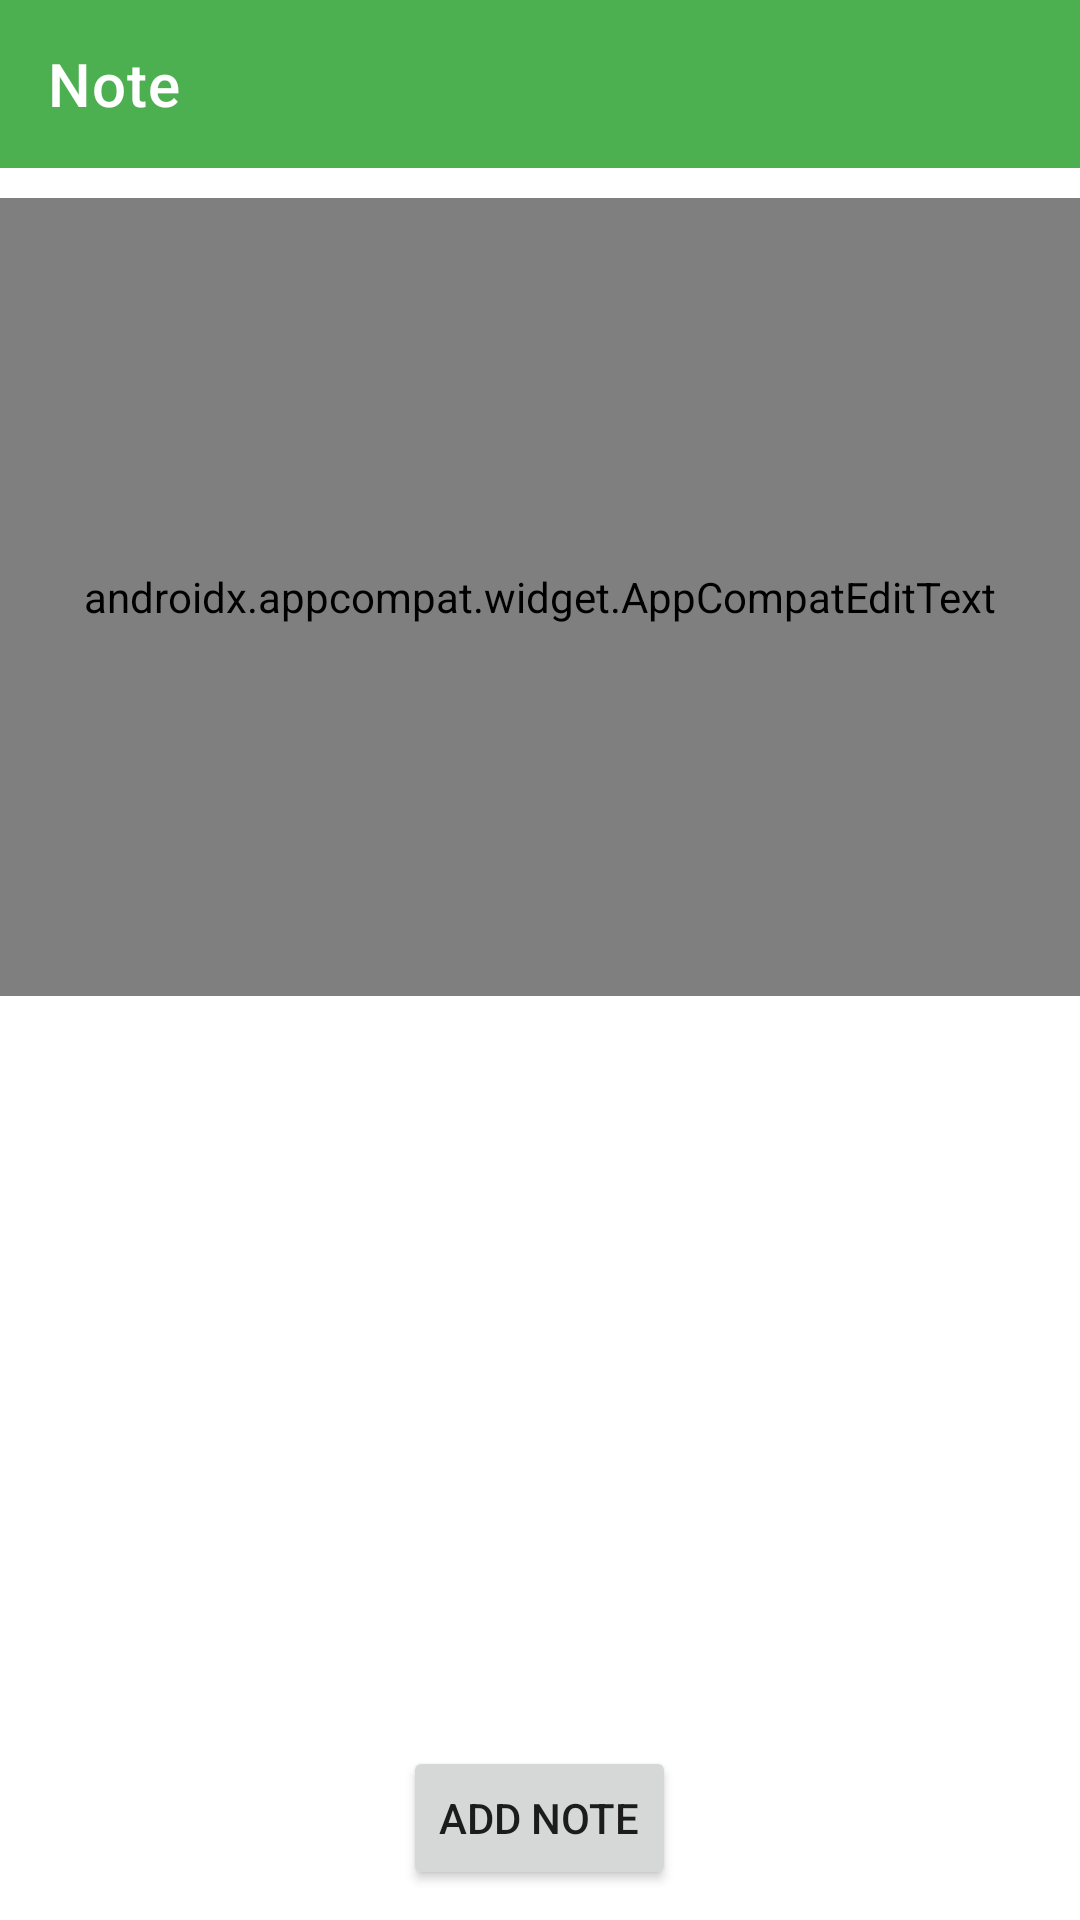

Reconstruct the res/layout file that produces this screen, plus the resources it refers to.
<!-- AndroidManifest.xml: application theme Theme.Note -->
<!-- res/layout/activity_add_note.xml -->
<?xml version="1.0" encoding="utf-8"?>
<LinearLayout xmlns:android="http://schemas.android.com/apk/res/android"
    android:layout_width="match_parent"
    android:layout_height="match_parent"
    android:gravity="center_horizontal"
    android:orientation="vertical">

    <include layout="@layout/layout_toolbar" />

    <androidx.appcompat.widget.AppCompatEditText
        android:id="@+id/edtNote"
        android:layout_width="match_parent"
        android:layout_height="match_parent"
        android:layout_marginVertical="10dp"
        android:layout_weight="1"
        android:background="@null"
        android:fontFamily="@font/lato_regular"
        android:gravity="start"
        android:hint="@string/enter_note"
        android:padding="10dp" />

    <androidx.appcompat.widget.AppCompatImageView
        android:id="@+id/ivImage"
        android:layout_width="200dp"
        android:layout_height="200dp"
        android:layout_marginVertical="20dp" />

    <Button
        android:id="@+id/btnAddNote"
        android:layout_width="wrap_content"
        android:layout_height="wrap_content"
        android:layout_marginBottom="10dp"
        android:text="@string/add_note" />

</LinearLayout>
<!-- res/layout/layout_toolbar.xml (included above) -->
<?xml version="1.0" encoding="utf-8"?>
<merge xmlns:android="http://schemas.android.com/apk/res/android"
    xmlns:app="http://schemas.android.com/apk/res-auto">

    <com.google.android.material.appbar.AppBarLayout
        android:layout_width="match_parent"
        android:layout_height="?attr/actionBarSize"
        android:gravity="center_horizontal">

        <androidx.appcompat.widget.Toolbar
            android:id="@+id/toolbar"
            android:layout_width="match_parent"
            android:layout_height="?attr/actionBarSize"
            android:background="?attr/colorPrimary"
            app:popupTheme="@style/AppTheme.PopupOverlay"
            app:subtitleTextColor="@color/white"
            app:title="@string/app_name"
            app:titleTextColor="@color/white" />
    </com.google.android.material.appbar.AppBarLayout>
</merge>
<!-- resources referenced by this layout -->
<resources>
  <color name="white">#FFFFFFFF</color>
  <string name="add_note">Add Note</string>
  <string name="app_name">Note</string>
  <style name="AppTheme.PopupOverlay" parent="ThemeOverlay.AppCompat.Light" />
  <style name="Theme.Note" parent="Theme.MaterialComponents.DayNight.DarkActionBar">
          
          <item name="colorPrimary">@color/purple_500</item>
          <item name="colorPrimaryVariant">@color/purple_700</item>
          <item name="colorOnPrimary">@color/white</item>
          
          <item name="colorSecondary">@color/teal_200</item>
          <item name="colorSecondaryVariant">@color/teal_700</item>
          <item name="colorOnSecondary">@color/black</item>
          
          <item name="android:statusBarColor" tools:targetApi="l">?attr/colorPrimaryVariant</item>
          
  
          <item name="windowActionBar">false</item>
          <item name="windowNoTitle">true</item>
      </style>
  <color name="purple_500">#4CAF50</color>
  <color name="purple_700">#4CAF50</color>
  <color name="teal_200">#FF03DAC5</color>
  <color name="teal_700">#FF018786</color>
  <color name="black">#FF000000</color>
</resources>
